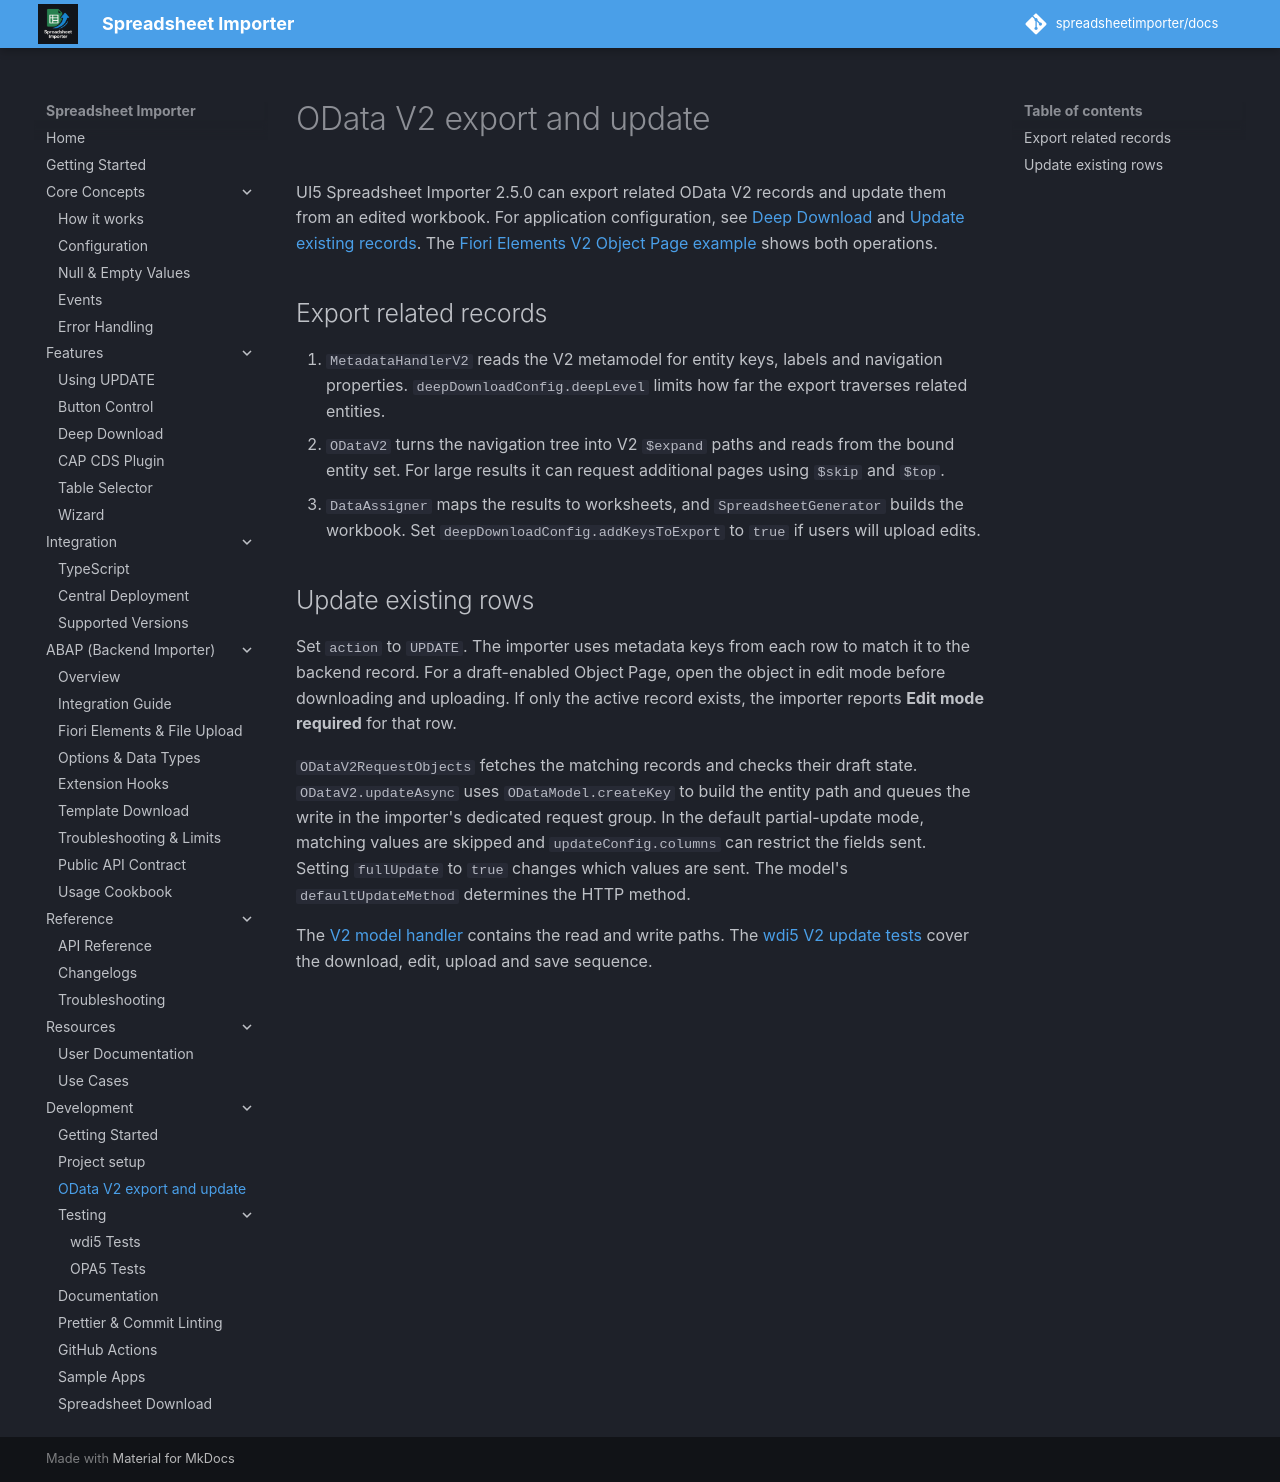

repository: spreadsheetimporter/docs · page: ui5/pages/Development/ODataV2-ExportAndUpdate/index.html · generator: mkdocs

# OData V2 export and update

UI5 Spreadsheet Importer 2.5.0 can export related OData V2 records and update them from an edited workbook. For application configuration, see [Deep Download](../spreadsheetdownload.md) and [Update existing records](../Update.md). The [Fiori Elements V2 Object Page example](https://github.com/spreadsheetimporter/ui5-cc-spreadsheetimporter/blob/ui5-cc-spreadsheetimporter-v2.5.0/examples/packages/ordersv2fe/webapp/ext/controller/ObjectPageExt.controller.js) shows both operations.

## Export related records

1. `MetadataHandlerV2` reads the V2 metamodel for entity keys, labels and navigation properties. `deepDownloadConfig.deepLevel` limits how far the export traverses related entities.
2. `ODataV2` turns the navigation tree into V2 `$expand` paths and reads from the bound entity set. For large results it can request additional pages using `$skip` and `$top`.
3. `DataAssigner` maps the results to worksheets, and `SpreadsheetGenerator` builds the workbook. Set `deepDownloadConfig.addKeysToExport` to `true` if users will upload edits.

## Update existing rows

Set `action` to `UPDATE`. The importer uses metadata keys from each row to match it to the backend record. For a draft-enabled Object Page, open the object in edit mode before downloading and uploading. If only the active record exists, the importer reports **Edit mode required** for that row.

`ODataV2RequestObjects` fetches the matching records and checks their draft state. `ODataV2.updateAsync` uses `ODataModel.createKey` to build the entity path and queues the write in the importer's dedicated request group. In the default partial-update mode, matching values are skipped and `updateConfig.columns` can restrict the fields sent. Setting `fullUpdate` to `true` changes which values are sent. The model's `defaultUpdateMethod` determines the HTTP method.

The [V2 model handler](https://github.com/spreadsheetimporter/ui5-cc-spreadsheetimporter/blob/ui5-cc-spreadsheetimporter-v2.5.0/packages/ui5-cc-spreadsheetimporter/src/controller/odata/ODataV2.ts) contains the read and write paths. The [wdi5 V2 update tests](wdi5.md#v2-update-tests) cover the download, edit, upload and save sequence.
